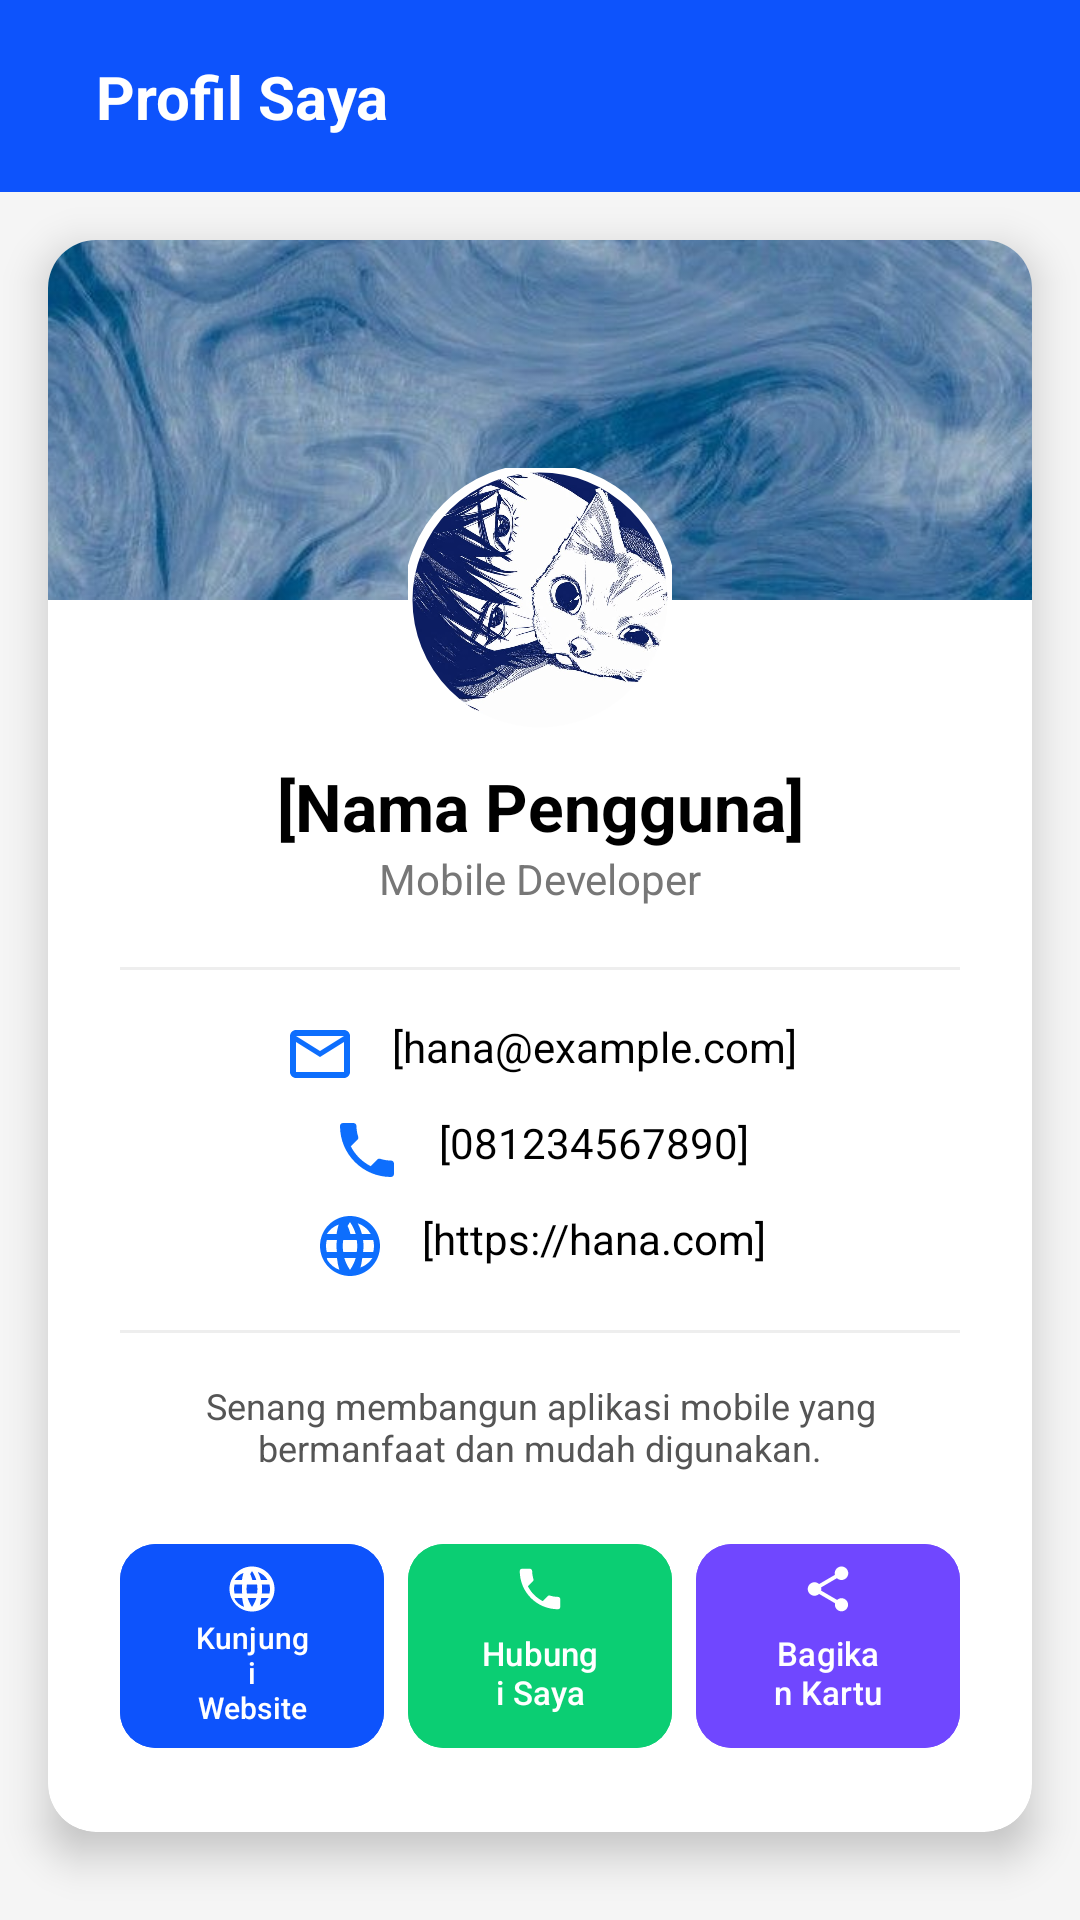

Produce the Android XML layout that renders to this screen, including the resource entries it uses.
<!-- AndroidManifest.xml: application theme Theme.Aplikasi_Kartu_Nama -->
<!-- res/layout/activity_profile_acivity.xml -->
<?xml version="1.0" encoding="utf-8"?>
<androidx.constraintlayout.widget.ConstraintLayout xmlns:android="http://schemas.android.com/apk/res/android"
    xmlns:app="http://schemas.android.com/apk/res-auto"
    xmlns:tools="http://schemas.android.com/tools"
    android:id="@+id/main"
    android:layout_width="match_parent"
    android:layout_height="match_parent"
    android:background="#f5f5f5"
    tools:context=".ProfileAcivity">

    <androidx.constraintlayout.widget.ConstraintLayout
        android:id="@+id/toolbarLayout"
        android:layout_width="match_parent"
        android:layout_height="64dp"
        android:background="#0D53FC"
        app:layout_constraintTop_toTopOf="parent">

        <ImageView
            android:id="@+id/ivBack"
            android:layout_width="wrap_content"
            android:layout_height="wrap_content"
            android:layout_marginStart="16dp"
            android:src="@drawable/ic_back_white_24"
            app:layout_constraintBottom_toBottomOf="parent"
            app:layout_constraintStart_toStartOf="parent"
            app:layout_constraintTop_toTopOf="parent" />

        <TextView
            android:id="@+id/tvProfilSaya"
            android:layout_width="wrap_content"
            android:layout_height="wrap_content"
            android:layout_marginStart="16dp"
            android:text="Profil Saya"
            android:textColor="@color/white"
            android:textSize="20sp"
            android:textStyle="bold"
            app:layout_constraintBottom_toBottomOf="parent"
            app:layout_constraintStart_toEndOf="@id/ivBack"
            app:layout_constraintTop_toTopOf="parent" />

    </androidx.constraintlayout.widget.ConstraintLayout>

    <androidx.cardview.widget.CardView
        android:layout_width="match_parent"
        android:layout_height="wrap_content"
        android:layout_margin="16dp"
        app:cardCornerRadius="16dp"
        app:cardElevation="8dp"
        app:layout_constraintTop_toBottomOf="@id/toolbarLayout">

        <androidx.constraintlayout.widget.ConstraintLayout
            android:layout_width="match_parent"
            android:layout_height="wrap_content">

            <ImageView
                android:id="@+id/ivLatarBelakang"
                android:layout_width="match_parent"
                android:layout_height="120dp"
                android:scaleType="centerCrop"
                android:src="@drawable/background"
                app:layout_constraintEnd_toEndOf="parent"
                app:layout_constraintStart_toStartOf="parent"
                app:layout_constraintTop_toTopOf="parent" />

            
            
            <com.google.android.material.imageview.ShapeableImageView
                android:id="@+id/ivProfilPhoto"
                android:layout_width="88dp"
                android:layout_height="88dp"
                android:src="@drawable/pfp"
                app:shapeAppearanceOverlay="@style/CircleImage"
                app:strokeColor="@color/white"
                app:strokeWidth="3dp"
                app:layout_constraintBottom_toBottomOf="@id/ivLatarBelakang"
                app:layout_constraintEnd_toEndOf="parent"
                app:layout_constraintStart_toStartOf="parent"
                app:layout_constraintTop_toBottomOf="@id/ivLatarBelakang"
                tools:src="@tools:sample/avatars" />

            <androidx.constraintlayout.widget.ConstraintLayout
                android:layout_width="match_parent"
                android:layout_height="wrap_content"
                android:paddingStart="24dp"
                android:paddingEnd="24dp"
                android:paddingBottom="24dp"
                app:layout_constraintTop_toBottomOf="@id/ivProfilPhoto">

                <TextView
                    android:id="@+id/tvDetailName"
                    android:layout_width="wrap_content"
                    android:layout_height="wrap_content"
                    android:layout_marginTop="10dp"
                    android:text="[Nama Pengguna]"
                    android:textColor="@color/black"
                    android:textSize="22sp"
                    android:textStyle="bold"
                    app:layout_constraintEnd_toEndOf="parent"
                    app:layout_constraintStart_toStartOf="parent"
                    app:layout_constraintTop_toTopOf="parent" />

                <TextView
                    android:id="@+id/tvDetailJabatan"
                    android:layout_width="wrap_content"
                    android:layout_height="wrap_content"
                    android:text="Mobile Developer"
                    android:textColor="#777777"
                    android:textSize="14sp"
                    app:layout_constraintEnd_toEndOf="parent"
                    app:layout_constraintStart_toStartOf="parent"
                    app:layout_constraintTop_toBottomOf="@id/tvDetailName" />

                <View
                    android:id="@+id/viewSeparator"
                    android:layout_width="match_parent"
                    android:layout_height="1dp"
                    android:layout_marginTop="20dp"
                    android:background="#EEEEEE"
                    app:layout_constraintTop_toBottomOf="@id/tvDetailJabatan" />

                <TextView
                    android:id="@+id/tvDetailEmail"
                    android:layout_width="wrap_content"
                    android:layout_height="wrap_content"
                    android:layout_marginTop="16dp"
                    android:drawablePadding="12dp"
                    android:text="[hana@example.com]"
                    android:textColor="@color/black"
                    android:textSize="14sp"
                    app:drawableStartCompat="@drawable/ic_email"
                    app:layout_constraintEnd_toEndOf="parent"
                    app:layout_constraintStart_toStartOf="parent"
                    app:layout_constraintTop_toBottomOf="@id/viewSeparator" />

                <TextView
                    android:id="@+id/tvDetailPhone"
                    android:layout_width="wrap_content"
                    android:layout_height="wrap_content"
                    android:layout_marginTop="8dp"
                    android:drawablePadding="12dp"
                    android:text="[081234567890]"
                    android:textColor="@color/black"
                    android:textSize="14sp"
                    app:drawableStartCompat="@drawable/ic_phone"
                    app:layout_constraintEnd_toEndOf="parent"
                    app:layout_constraintStart_toStartOf="parent"
                    app:layout_constraintTop_toBottomOf="@id/tvDetailEmail" />

                <TextView
                    android:id="@+id/tvDetailWeb"
                    android:layout_width="wrap_content"
                    android:layout_height="wrap_content"
                    android:layout_marginTop="8dp"
                    android:drawablePadding="12dp"
                    android:text="[https://hana.com]"
                    android:textColor="@color/black"
                    android:textSize="14sp"
                    app:drawableStartCompat="@drawable/ic_globe"
                    app:layout_constraintEnd_toEndOf="parent"
                    app:layout_constraintStart_toStartOf="parent"
                    app:layout_constraintTop_toBottomOf="@id/tvDetailPhone" />

                <View
                    android:id="@+id/viewSeparator2"
                    android:layout_width="match_parent"
                    android:layout_height="1dp"
                    android:layout_marginTop="16dp"
                    android:background="#EEEEEE"
                    app:layout_constraintTop_toBottomOf="@id/tvDetailWeb" />

                <TextView
                    android:id="@+id/tvDetailBio"
                    android:layout_width="match_parent"
                    android:layout_height="wrap_content"
                    android:layout_marginTop="16dp"
                    android:text="Senang membangun aplikasi mobile yang bermanfaat dan mudah digunakan."
                    android:textAlignment="center"
                    android:textColor="#555555"
                    android:textSize="12sp"
                    app:layout_constraintTop_toBottomOf="@id/viewSeparator2" />

                <LinearLayout
                    android:id="@+id/layoutActionButtons"
                    android:layout_width="match_parent"
                    android:layout_height="wrap_content"
                    android:layout_marginTop="20dp"
                    android:gravity="center"
                    android:orientation="horizontal"
                    app:layout_constraintTop_toBottomOf="@id/tvDetailBio">

                    <com.google.android.material.button.MaterialButton
                        android:id="@+id/buttonKunjungiWebsite"
                        android:layout_width="0dp"
                        android:layout_height="match_parent"
                        android:layout_marginEnd="8dp"
                        android:layout_weight="1"
                        android:backgroundTint="#0D53FC"
                        android:text="Kunjungi Website"
                        android:textColor="@color/white"
                        android:textSize="10sp"
                        app:cornerRadius="12dp"
                        app:icon="@drawable/ic_globe"
                        app:iconGravity="top"
                        app:iconPadding="0dp"
                        app:iconTint="@color/white" />

                    <com.google.android.material.button.MaterialButton
                        android:id="@+id/buttonHubungiSaya"
                        android:layout_width="0dp"
                        android:layout_height="match_parent"
                        android:layout_marginEnd="8dp"
                        android:layout_weight="1"
                        android:backgroundTint="#0BCE73"
                        android:text="Hubungi Saya"
                        android:textColor="@color/white"
                        android:textSize="11sp"
                        app:cornerRadius="12dp"
                        app:icon="@drawable/ic_phone"
                        app:iconGravity="top"
                        app:iconPadding="0dp"
                        app:iconTint="@color/white" />

                    <com.google.android.material.button.MaterialButton
                        android:id="@+id/buttonBagikanKartu"
                        android:layout_width="0dp"
                        android:layout_height="match_parent"
                        android:layout_weight="1"
                        android:backgroundTint="#7047FF"
                        android:text="Bagikan Kartu"
                        android:textColor="@color/white"
                        android:textSize="11sp"
                        app:cornerRadius="12dp"
                        app:icon="@drawable/ic_share"
                        app:iconGravity="top"
                        app:iconPadding="0dp"
                        app:iconTint="@color/white" />

                </LinearLayout>

            </androidx.constraintlayout.widget.ConstraintLayout>

        </androidx.constraintlayout.widget.ConstraintLayout>
    </androidx.cardview.widget.CardView>

</androidx.constraintlayout.widget.ConstraintLayout>
<!-- resources referenced by this layout -->
<resources>
  <color name="black">#FF000000</color>
  <color name="white">#FFFFFFFF</color>
  <!-- drawable background: jpg bitmap (drawable, 26589 bytes) -->
  <!-- drawable ic_email (drawable) -->
  <vector xmlns:android="http://schemas.android.com/apk/res/android"
      android:width="24dp"
      android:height="24dp"
      android:viewportWidth="24"
      android:viewportHeight="24"
      android:tint="@color/primary_blue">
    <path
        android:fillColor="@android:color/white"
        android:pathData="M20,4L4,4c-1.1,0 -1.99,0.9 -1.99,2L2,18c0,1.1 0.9,2 2,2h16c1.1,0 2,-0.9 2,-2L22,6c0,-1.1 -0.9,-2 -2,-2zM20,18L4,18L4,8l8,5 8,-5v10zM12,11L4,6h16l-8,5z"/>
  </vector>
  <!-- drawable ic_globe (drawable) -->
  <vector xmlns:android="http://schemas.android.com/apk/res/android"
      android:width="24dp"
      android:height="24dp"
      android:viewportWidth="24"
      android:viewportHeight="24"
      android:tint="@color/primary_blue">
    <path
        android:fillColor="@android:color/white"
        android:pathData="M11.99,2C6.47,2 2,6.48 2,12s4.47,10 9.99,10C17.52,22 22,17.52 22,12S17.52,2 11.99,2zM18.92,8h-2.95c-0.32,-1.25 -0.78,-2.45 -1.38,-3.56 1.84,0.63 3.37,1.91 4.33,3.56zM12,4.04c0.83,1.2 1.48,2.53 1.91,3.96h-3.82c0.43,-1.43 1.08,-2.76 1.91,-3.96zM4.26,14C4.1,13.36 4,12.69 4,12s0.1,-1.36 0.26,-2h3.38c-0.08,0.66 -0.14,1.32 -0.14,2 0,0.68 0.06,1.34 0.14,2L4.26,14zM4.26,16h3.38c0.16,1.4 0.44,2.71 0.81,3.93 -1.64,-0.59 -3,-1.72 -3.96,-3.16zM7.64,8L4.26,8c0.96,-1.44 2.32,-2.57 3.96,-3.16 -0.37,1.22 -0.65,2.53 -0.81,3.93zM12,19.96c-0.83,-1.2 -1.48,-2.53 -1.91,-3.96h3.82c-0.43,1.43 -1.08,2.76 -1.91,3.96zM14.26,14h-4.52c-0.09,-0.66 -0.15,-1.32 -0.15,-2 0,-0.68 0.06,-1.34 0.15,-2h4.52c0.09,0.66 0.15,1.32 0.15,2 0,0.68 -0.06,1.34 -0.15,2zM15.29,19.93c0.37,-1.22 0.65,-2.53 0.81,-3.93h3.38c-0.96,1.44 -2.32,2.57 -3.96,3.16zM16.36,14c0.08,-0.66 0.14,-1.32 0.14,-2 0,-0.68 -0.06,-1.34 -0.14,-2h3.38c0.16,0.64 0.26,1.31 0.26,2s-0.1,1.36 -0.26,2h-3.38zM10.59,4.44C9.99,5.55 9.53,6.75 9.21,8h2.95c-0.32,-1.25 -0.78,-2.45 -1.38,-3.56z"/>
  </vector>
  <!-- drawable ic_phone (drawable) -->
  <vector xmlns:android="http://schemas.android.com/apk/res/android"
      android:width="24dp"
      android:height="24dp"
      android:viewportWidth="24"
      android:viewportHeight="24"
      android:tint="@color/primary_blue">
    <path
        android:fillColor="@android:color/white"
        android:pathData="M6.62,10.79c1.44,2.83 3.76,5.14 6.59,6.59l2.2,-2.2c0.27,-0.27 0.67,-0.36 1.02,-0.24 1.12,0.37 2.33,0.57 3.57,0.57 0.55,0 1,0.45 1,1L21,20c0,0.55 -0.45,1 -1,1 -9.39,0 -17,-7.61 -17,-17 0,-0.55 0.45,-1 1,-1h3.5c0.55,0 1,0.45 1,1 0,1.24 0.2,2.45 0.57,3.57 0.11,0.35 0.02,0.75 -0.25,1.02l-2.2,2.2z"/>
  </vector>
  <!-- drawable ic_share (drawable) -->
  <vector xmlns:android="http://schemas.android.com/apk/res/android"
      android:width="24dp"
      android:height="24dp"
      android:viewportWidth="24"
      android:viewportHeight="24"
      android:tint="#FFFFFF">
    <path
        android:fillColor="@android:color/white"
        android:pathData="M18,16.08c-0.76,0 -1.44,0.3 -1.96,0.77L8.91,12.7c0.05,-0.23 0.09,-0.46 0.09,-0.7s-0.04,-0.47 -0.09,-0.7l7.05,-4.11c0.54,0.5 1.25,0.81 2.04,0.81 1.66,0 3,-1.34 3,-3s-1.34,-3 -3,-3 -3,1.34 -3,3c0,0.24 0.04,0.47 0.09,0.7L8.04,9.81C7.5,9.31 6.79,9 6,9c-1.66,0 -3,1.34 -3,3s1.34,3 3,3c0.79,0 1.5,-0.31 2.04,-0.81l7.12,4.16c-0.05,0.21 -0.08,0.43 -0.08,0.65 0,1.61 1.31,2.92 2.92,2.92s2.92,-1.31 2.92,-2.92c0,-1.61 -1.31,-2.92 -2.92,-2.92z"/>
  </vector>
  <!-- drawable pfp: jpg bitmap (drawable, 106964 bytes) -->
  <style name="CircleImage">
          <item name="cornerSize">50%</item>
      </style>
  <style name="Theme.Aplikasi_Kartu_Nama" parent="Base.Theme.Aplikasi_Kartu_Nama" />
  <color name="primary_blue">#0D6EFD</color>
  <style name="Base.Theme.Aplikasi_Kartu_Nama" parent="Theme.Material3.DayNight.NoActionBar">
          
          
      </style>
</resources>
